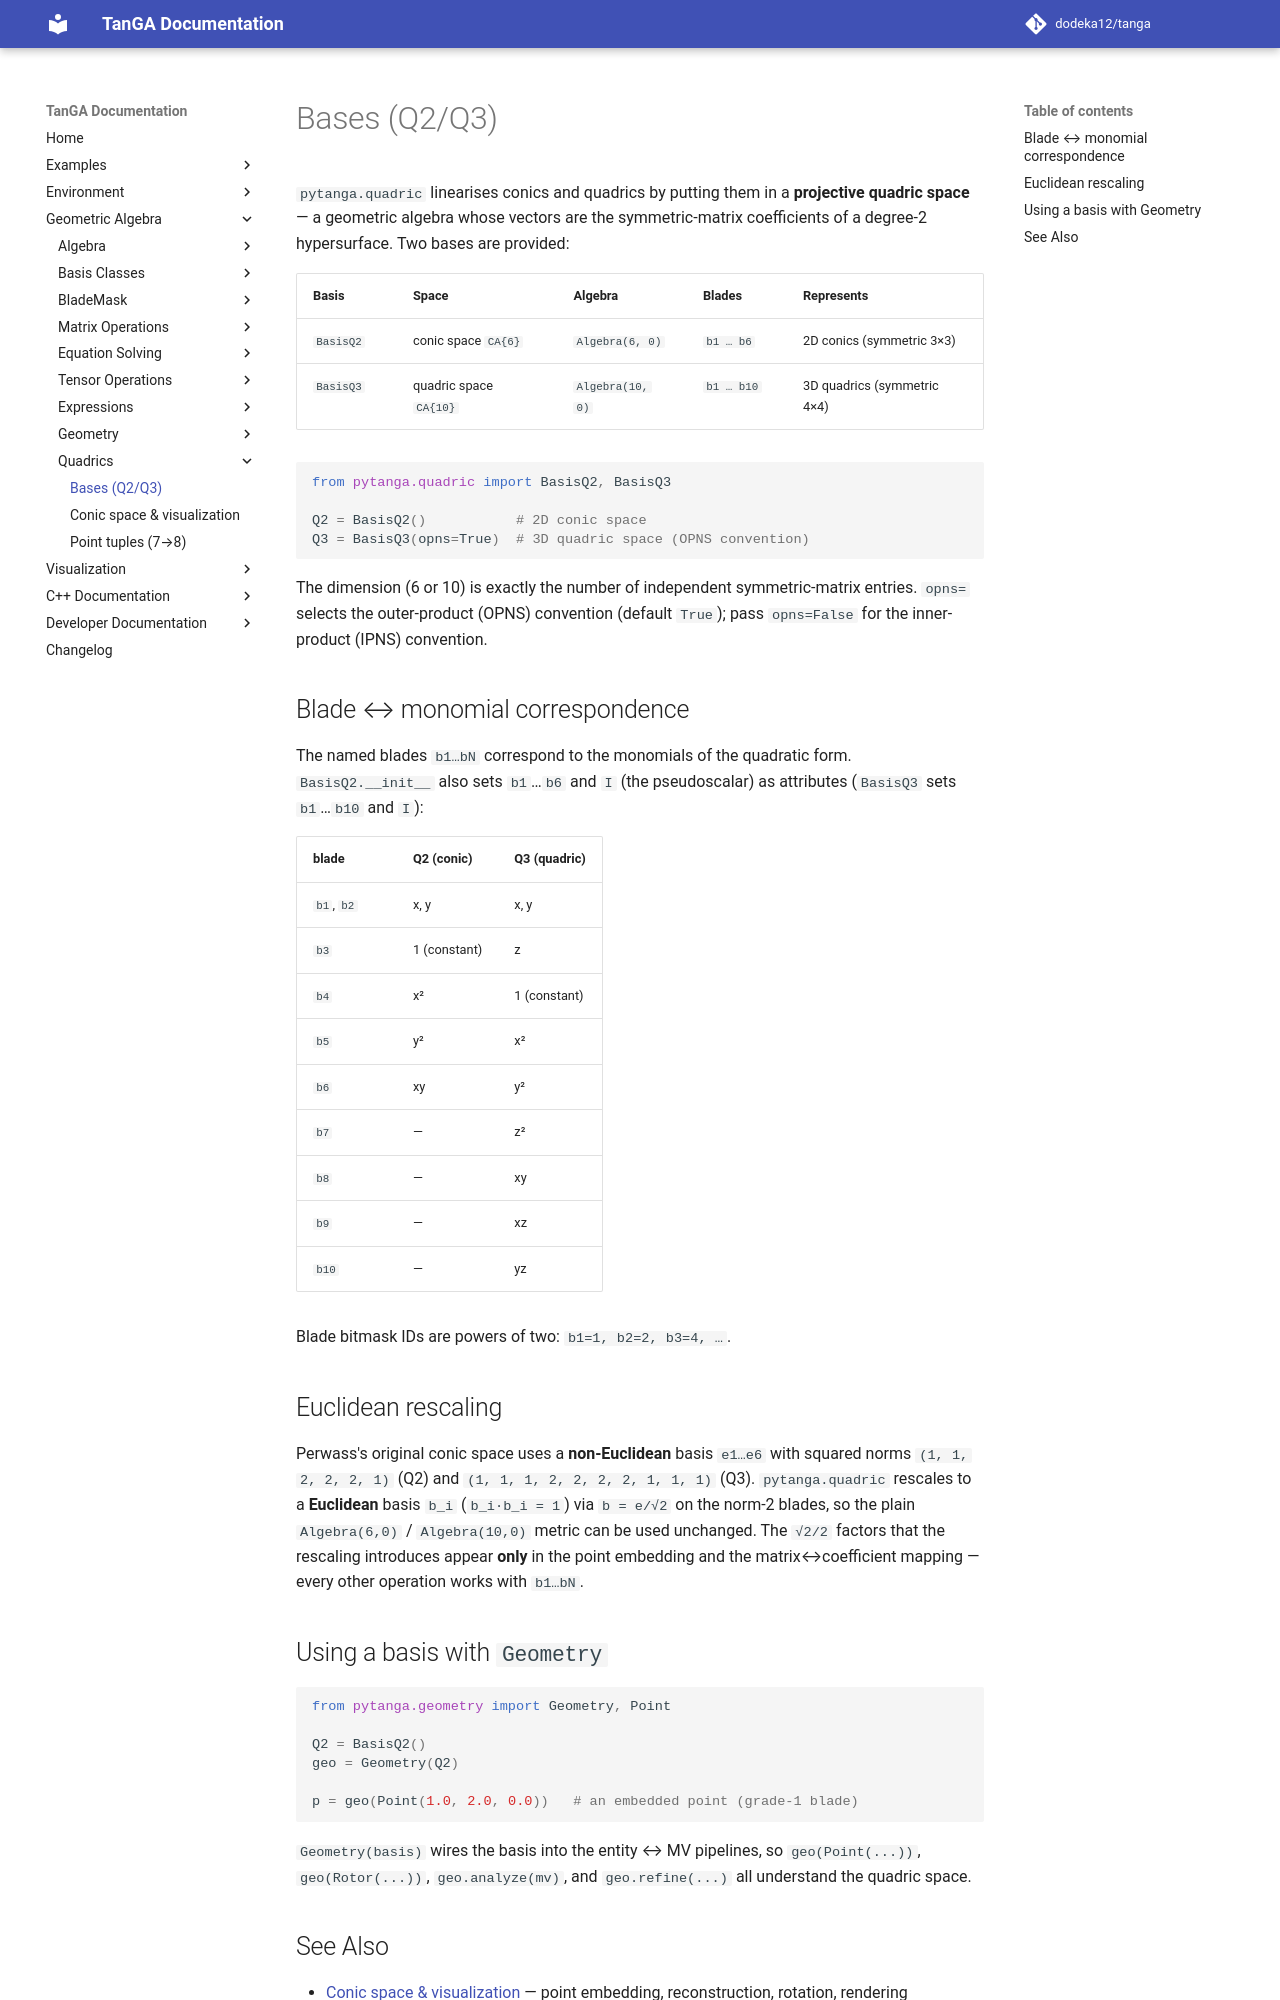

repository: dodeka12/tanga · page: v2.27.0-rc1/py/ga/quadric/bases/index.html · generator: mkdocs

# Bases (Q2/Q3)

`pytanga.quadric` linearises conics and quadrics by putting them in a
**projective quadric space** — a geometric algebra whose vectors are the
symmetric-matrix coefficients of a degree-2 hypersurface.  Two bases are
provided:

| Basis | Space | Algebra | Blades | Represents |
|-------|-------|---------|--------|------------|
| `BasisQ2` | conic space `CA{6}` | `Algebra(6, 0)` | `b1 … b6` | 2D conics (symmetric 3×3) |
| `BasisQ3` | quadric space `CA{10}` | `Algebra(10, 0)` | `b1 … b10` | 3D quadrics (symmetric 4×4) |

```python
from pytanga.quadric import BasisQ2, BasisQ3

Q2 = BasisQ2()           # 2D conic space
Q3 = BasisQ3(opns=True)  # 3D quadric space (OPNS convention)
```

The dimension (6 or 10) is exactly the number of independent symmetric-matrix
entries.  `opns=` selects the outer-product (OPNS) convention (default `True`);
pass `opns=False` for the inner-product (IPNS) convention.

## Blade ↔ monomial correspondence

The named blades `b1…bN` correspond to the monomials of the quadratic form.
`BasisQ2.__init__` also sets `b1`…`b6` and `I` (the pseudoscalar) as attributes
(`BasisQ3` sets `b1`…`b10` and `I`):

| blade | Q2 (conic) | Q3 (quadric) |
|---|---|---|
| `b1`, `b2` | x, y | x, y |
| `b3` | 1 (constant) | z |
| `b4` | x² | 1 (constant) |
| `b5` | y² | x² |
| `b6` | xy | y² |
| `b7` | — | z² |
| `b8` | — | xy |
| `b9` | — | xz |
| `b10` | — | yz |

Blade bitmask IDs are powers of two: `b1=1, b2=2, b3=4, …`.

## Euclidean rescaling

Perwass's original conic space uses a **non-Euclidean** basis `e1…e6` with
squared norms `(1, 1, 2, 2, 2, 1)` (Q2) and `(1, 1, 1, 2, 2, 2, 2, 1, 1, 1)`
(Q3).  `pytanga.quadric` rescales to a **Euclidean** basis `b_i` (`b_i·b_i = 1`)
via `b = e/√2` on the norm-2 blades, so the plain `Algebra(6,0)` /
`Algebra(10,0)` metric can be used unchanged.  The `√2/2` factors that the
rescaling introduces appear **only** in the point embedding and the
matrix↔coefficient mapping — every other operation works with `b1…bN`.

## Using a basis with `Geometry`

```python
from pytanga.geometry import Geometry, Point

Q2 = BasisQ2()
geo = Geometry(Q2)

p = geo(Point(1.0, 2.0, 0.0))   # an embedded point (grade-1 blade)
```

`Geometry(basis)` wires the basis into the entity ↔ MV pipelines, so
`geo(Point(...))`, `geo(Rotor(...))`, `geo.analyze(mv)`, and `geo.refine(...)`
all understand the quadric space.
